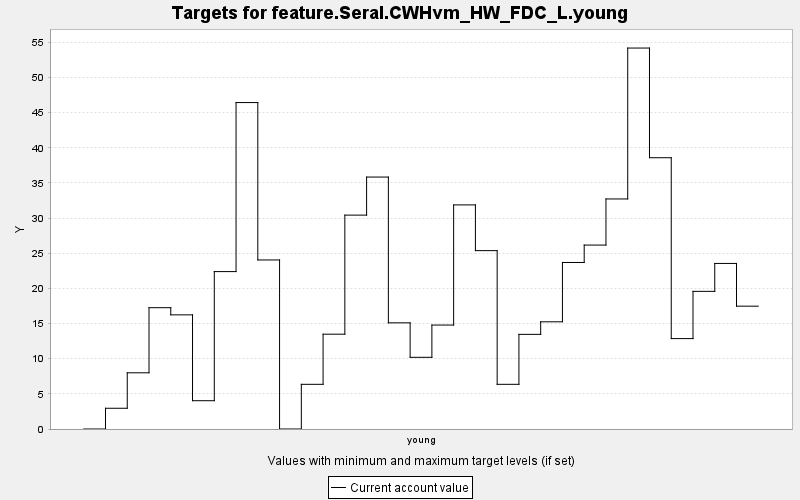

The file beside this chart, header and first rows:
TARGET, PERIOD, YEAR, PERIODWIDTH, MINIMUM, MAXIMUM, MINWEIGHT, MAXWEIGHT, CURRENT, SUMMARY
feature.Seral.CWHvm_HW_FDC_L.young, 0, 0, 10.0, 0.0, 10000, 1.0, 1.0, 0.0, 0.0
feature.Seral.CWHvm_HW_FDC_L.young, 1, 10, 10.0, 0.0, 10000, 1.0, 1.0, 2.951, 0.0
feature.Seral.CWHvm_HW_FDC_L.young, 2, 20, 10.0, 0.0, 10000, 1.0, 1.0, 7.996, 0.0
feature.Seral.CWHvm_HW_FDC_L.young, 3, 30, 10.0, 0.0, 10000, 1.0, 1.0, 17.26, 0.0
feature.Seral.CWHvm_HW_FDC_L.young, 4, 40, 10.0, 0.0, 10000, 1.0, 1.0, 16.24, 0.0
feature.Seral.CWHvm_HW_FDC_L.young, 5, 50, 10.0, 0.0, 10000, 1.0, 1.0, 4.025, 0.0
feature.Seral.CWHvm_HW_FDC_L.young, 6, 60, 10.0, 0.0, 10000, 1.0, 1.0, 22.4, 0.0
feature.Seral.CWHvm_HW_FDC_L.young, 7, 70, 10.0, 0.0, 10000, 1.0, 1.0, 46.44, 0.0
feature.Seral.CWHvm_HW_FDC_L.young, 8, 80, 10.0, 0.0, 10000, 1.0, 1.0, 24.05, 0.0
feature.Seral.CWHvm_HW_FDC_L.young, 9, 90, 10.0, 0.0, 10000, 1.0, 1.0, 0.0, 0.0
feature.Seral.CWHvm_HW_FDC_L.young, 10, 100, 10.0, 0.0, 10000, 1.0, 1.0, 6.357, 0.0
feature.Seral.CWHvm_HW_FDC_L.young, 11, 110, 10.0, 0.0, 10000, 1.0, 1.0, 13.49, 0.0
feature.Seral.CWHvm_HW_FDC_L.young, 12, 120, 10.0, 0.0, 10000, 1.0, 1.0, 30.43, 0.0
feature.Seral.CWHvm_HW_FDC_L.young, 13, 130, 10.0, 0.0, 10000, 1.0, 1.0, 35.85, 0.0
feature.Seral.CWHvm_HW_FDC_L.young, 14, 140, 10.0, 0.0, 10000, 1.0, 1.0, 15.1, 0.0
feature.Seral.CWHvm_HW_FDC_L.young, 15, 150, 10.0, 0.0, 10000, 1.0, 1.0, 10.2, 0.0
feature.Seral.CWHvm_HW_FDC_L.young, 16, 160, 10.0, 0.0, 10000, 1.0, 1.0, 14.79, 0.0
feature.Seral.CWHvm_HW_FDC_L.young, 17, 170, 10.0, 0.0, 10000, 1.0, 1.0, 31.88, 0.0
feature.Seral.CWHvm_HW_FDC_L.young, 18, 180, 10.0, 0.0, 10000, 1.0, 1.0, 25.38, 0.0
feature.Seral.CWHvm_HW_FDC_L.young, 19, 190, 10.0, 0.0, 10000, 1.0, 1.0, 6.357, 0.0
feature.Seral.CWHvm_HW_FDC_L.young, 20, 200, 10.0, 0.0, 10000, 1.0, 1.0, 13.47, 0.0
feature.Seral.CWHvm_HW_FDC_L.young, 21, 210, 10.0, 0.0, 10000, 1.0, 1.0, 15.25, 0.0
feature.Seral.CWHvm_HW_FDC_L.young, 22, 220, 10.0, 0.0, 10000, 1.0, 1.0, 23.69, 0.0
feature.Seral.CWHvm_HW_FDC_L.young, 23, 230, 10.0, 0.0, 10000, 1.0, 1.0, 26.17, 0.0
feature.Seral.CWHvm_HW_FDC_L.young, 24, 240, 10.0, 0.0, 10000, 1.0, 1.0, 32.73, 0.0
feature.Seral.CWHvm_HW_FDC_L.young, 25, 250, 10.0, 0.0, 10000, 1.0, 1.0, 54.2, 0.0
feature.Seral.CWHvm_HW_FDC_L.young, 26, 260, 10.0, 0.0, 10000, 1.0, 1.0, 38.6, 0.0
feature.Seral.CWHvm_HW_FDC_L.young, 27, 270, 10.0, 0.0, 10000, 1.0, 1.0, 12.86, 0.0
feature.Seral.CWHvm_HW_FDC_L.young, 28, 280, 10.0, 0.0, 10000, 1.0, 1.0, 19.58, 0.0
feature.Seral.CWHvm_HW_FDC_L.young, 29, 290, 10.0, 0.0, 10000, 1.0, 1.0, 23.56, 0.0
feature.Seral.CWHvm_HW_FDC_L.young, 30, 300, 10.0, 0.0, 10000, 1.0, 1.0, 17.48, 0.0
